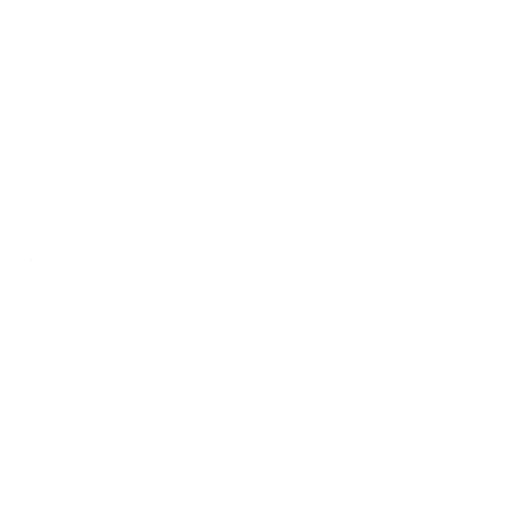
t = 0.00 s
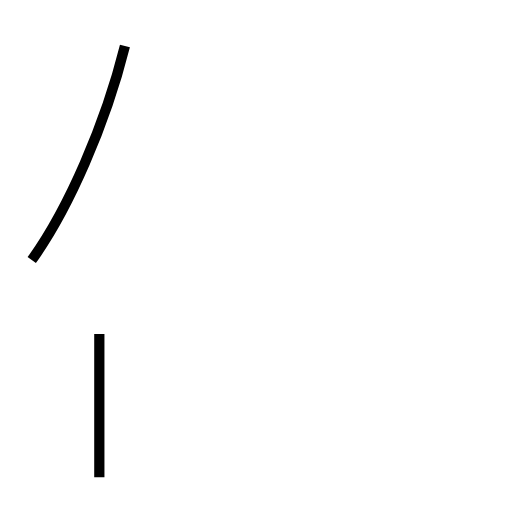
t = 1.11 s
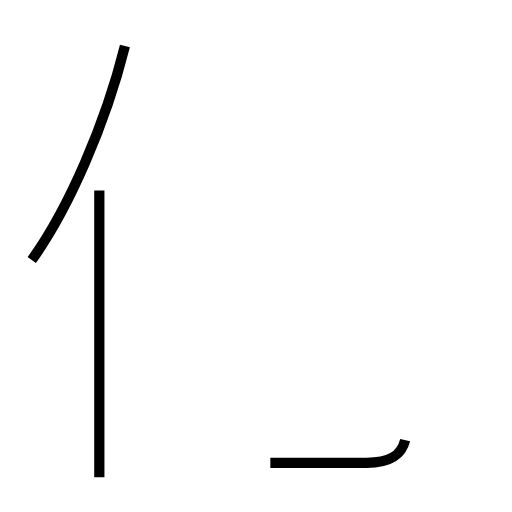
t = 1.95 s
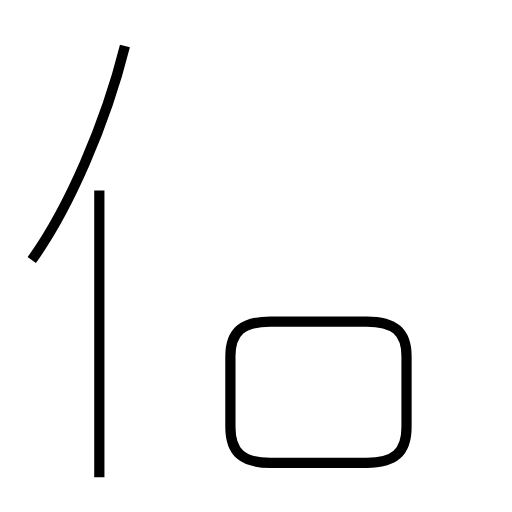
t = 3.23 s
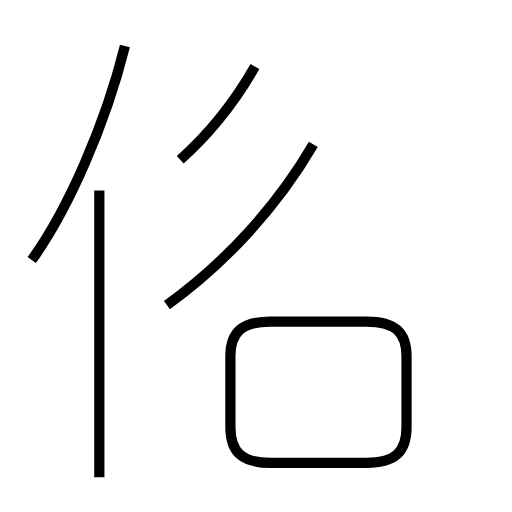
t = 4.22 s
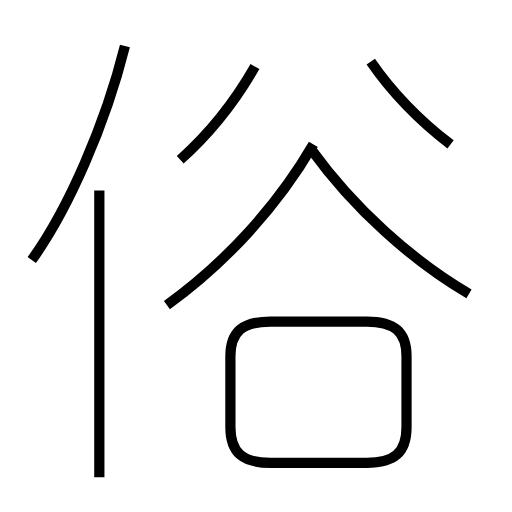
t = 5.19 s

The animated SVG that drew these frames (rendered in a browser with its animation timeline set to each time). Animation: 7 SMIL elements (animate=7); one cycle of 5.19 s.

<?xml version='1.0' encoding='utf-8'?>
<svg viewBox="0.0 -6.0 50.0 50.0" version="1.1" xmlns="http://www.w3.org/2000/svg"><rect x="-1000" y="-1000" width="2000" height="2000" stroke="white" fill="white" /><g style="fill:none;stroke:#000000;stroke-width:1"><path d="M 3.1 -18.6 C 6.7 -23.6 10.3 -31.9 12.2 -39.5 " transform="translate(0.0 38.0)" stroke-dasharray="22.9111192931233" stroke-dashoffset="22.9111192931233"><animate attributeName="stroke-dashoffset" from="22.9111192931233" to="0" dur="0.6873335787936989s" begin="0s" fill="freeze" /></path><path d="M 9.7 2.6 L 9.7 -25.4 " transform="translate(0.0 38.0)" stroke-dasharray="28.0" stroke-dashoffset="28.0"><animate attributeName="stroke-dashoffset" from="28.0" to="0" dur="0.84s" begin="0.6873335787936989s" fill="freeze" /></path><path d="M 26.4 1.2 L 35.8 1.2 C 38.5 1.2 39.7 0.2 39.7 -2.3 L 39.7 -9.2 C 39.7 -11.6 38.5 -12.6 35.8 -12.6 L 26.4 -12.6 C 23.7 -12.6 22.5 -11.6 22.5 -9.2 L 22.5 -2.3 C 22.5 0.2 23.7 1.2 26.4 1.2 Z " transform="translate(0.0 38.0)" stroke-dasharray="56.72409480771222" stroke-dashoffset="56.72409480771222"><animate attributeName="stroke-dashoffset" from="56.72409480771222" to="0" dur="1.7017228442313665s" begin="1.5273335787936988s" fill="freeze" /></path><path d="M 17.6 -28.4 C 20.4 -30.9 22.9 -34.0 24.9 -37.5 " transform="translate(0.0 38.0)" stroke-dasharray="11.716473405787704" stroke-dashoffset="11.716473405787704"><animate attributeName="stroke-dashoffset" from="11.716473405787704" to="0" dur="0.35149420217363114s" begin="3.2290564230250656s" fill="freeze" /></path><path d="M 16.3 -14.2 C 22.1 -18.4 27.1 -23.9 30.6 -29.9 " transform="translate(0.0 38.0)" stroke-dasharray="21.386645661650697" stroke-dashoffset="21.386645661650697"><animate attributeName="stroke-dashoffset" from="21.386645661650697" to="0" dur="0.6415993698495209s" begin="3.580550625198697s" fill="freeze" /></path><path d="M 45.8 -15.3 C 40.2 -18.6 34.6 -23.6 30.4 -29.4 " transform="translate(0.0 38.0)" stroke-dasharray="21.02110621197723" stroke-dashoffset="21.02110621197723"><animate attributeName="stroke-dashoffset" from="21.02110621197723" to="0" dur="0.6306331863593169s" begin="4.222149995048218s" fill="freeze" /></path><path d="M 44.0 -29.9 C 41.0 -32.2 38.2 -35.1 36.2 -38.0" transform="translate(0.0 38.0)" stroke-dasharray="11.288624429477846" stroke-dashoffset="11.288624429477846"><animate attributeName="stroke-dashoffset" from="11.288624429477846" to="0" dur="0.33865873288433535s" begin="4.852783181407535s" fill="freeze" /></path></g></svg>
